Dataset: Database (GitHub, pedroelias520/Convolutional_Neural_Network). Classes: cachorros, gatos.

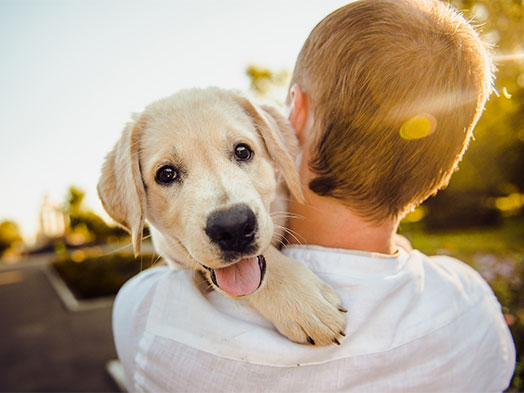
Label: cachorros

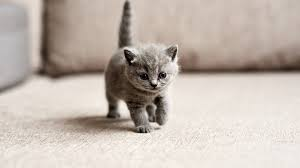
Label: gatos

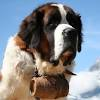
Label: cachorros

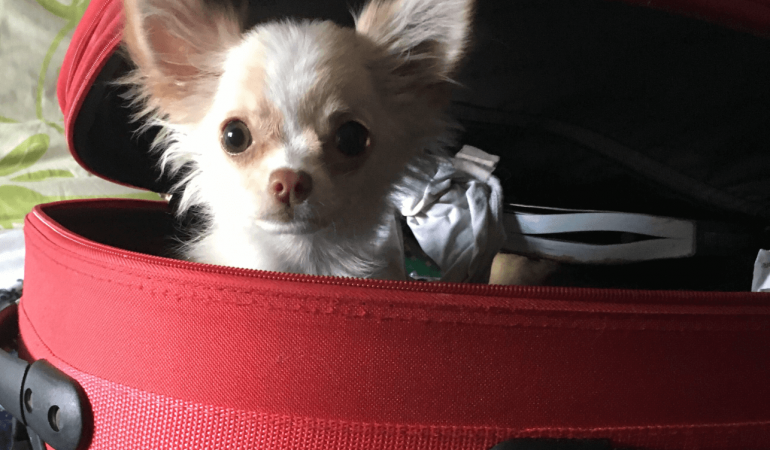
Label: cachorros

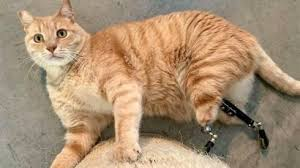
Label: gatos

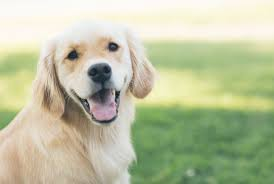
Label: cachorros
